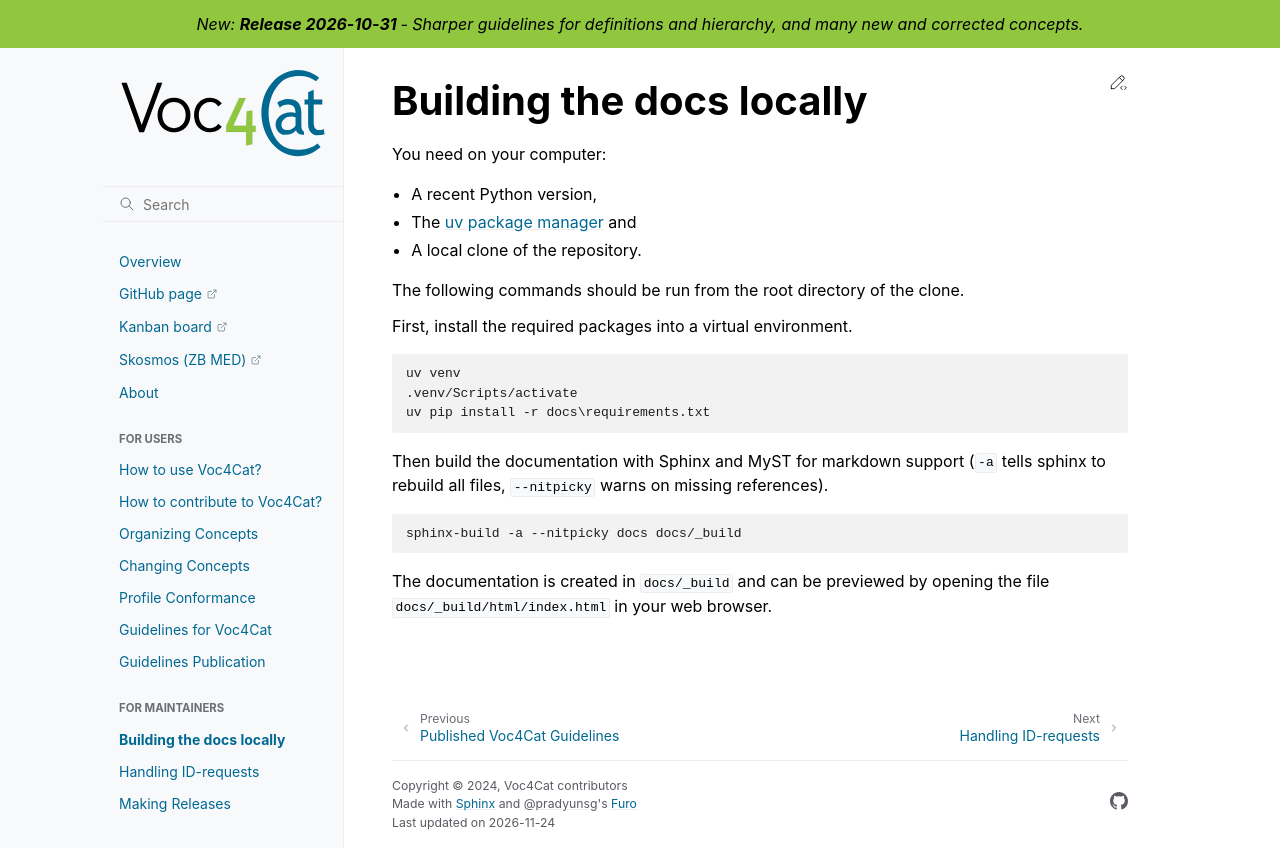

repository: nfdi4cat/voc4cat · page: docs_maintenance/creating-docs-locally.html · generator: sphinx

---
myst:
  html_meta:
    "description lang=en": "Build docs locally with Python/uv, install requirements, run sphinx-build, and preview vocabulary HTML. Learn more here."
---

# Building the docs locally

You need on your computer:
- A recent Python version,
- The [uv package manager](https://docs.astral.sh/uv/getting-started/installation/) and
- A local clone of the repository.

The following commands should be run from the root directory of the clone.

First, install the required packages into a virtual environment.

```bat
uv venv
.venv/Scripts/activate
uv pip install -r docs\requirements.txt
```

Then build the documentation with Sphinx and MyST for markdown support
(`-a` tells sphinx to rebuild all files, `--nitpicky` warns on missing references). 

```bash
sphinx-build -a --nitpicky docs docs/_build
```

The documentation is created in `docs/_build` and can be previewed by opening the file `docs/_build/html/index.html` in your web browser.
